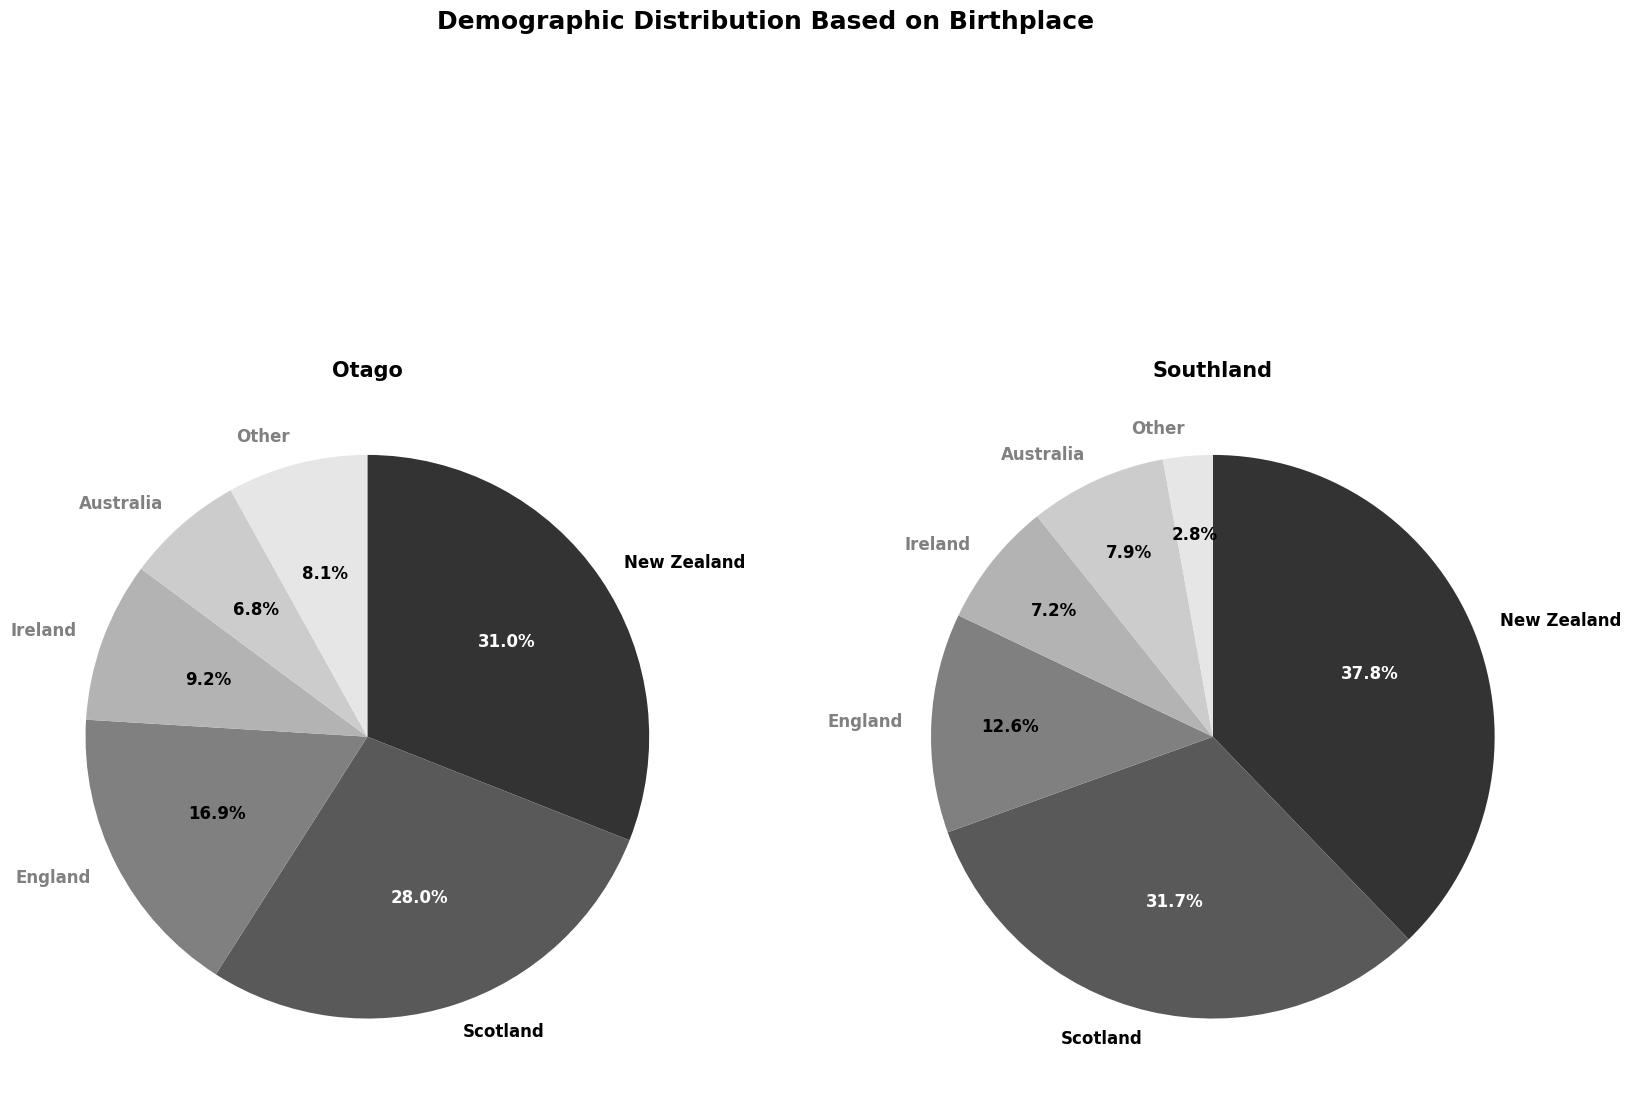

Python code for this plot:
import matplotlib.pyplot as plt
import seaborn as sns
import numpy as np

value1 = [18817, 17032, 10277, 5589, 4113, 4894]
value2 =[3312, 2782, 1104, 632, 690, 249]
label = ['New Zealand', 'Scotland', 'England', 'Ireland', 'Australia', 'Other']

fig = plt.figure(figsize=(20, 15))

color = ['0.2', '0.35', '0.5', '0.7', '0.8', '0.9']

# autopctのカスタム関数
def custom_autopct(pct):
    return f'{pct:.1f}%'  # テキストの形式を指定

ax1 = fig.add_subplot(121)
wedges1, texts1, autotexts1 = ax1.pie(x=value1, 
                                   labels=label, 
                                   autopct=custom_autopct, 
                                   startangle=90, 
                                   counterclock=False, 
                                   colors=color,
                                   textprops={'fontsize': 12, 'fontweight': 'bold', 'family': 'Times new roman'}
                                   )
ax1.set_title('Otago',
              fontsize=15,
              fontweight='bold',
              fontfamily='Times new roman' )

for i, autotext1 in enumerate(autotexts1):
    if label[i] in ['New Zealand', 'Scotland']:
        autotext1.set_color('white')
    else: autotext1.set_color('black')

for i, text1 in enumerate(texts1):
    if label[i] not in ['New Zealand', 'Scotland']:
        text1.set_color('gray')

ax2 = fig.add_subplot(122)
wedges2, texts2, autotexts2 = ax2.pie(x=value2, 
                                   labels=label, 
                                   autopct=custom_autopct, 
                                   startangle=90, 
                                   counterclock=False, 
                                   colors=color,
                                   textprops={'fontsize': 12, 'fontweight': 'bold', 'family': 'Times new roman'}
                                   )
ax2.set_title('Southland',
              fontsize=15,
              fontweight='bold',
              fontfamily='Times new roman')

#enumerate関数 リスト要素とそのインデックスを取得
for i, autotext2 in enumerate(autotexts2):
    if label[i] in ['New Zealand', 'Scotland']: #もしlabelのi番目の値が['New Zealand', 'Scotland']に含まれるなら
        autotext2.set_color('white')
    else: 
        autotext2.set_color('black')
        x, y = autotext2.get_position()  # 現在の位置を取得
        autotext2.set_position((x * 1.2, y * 1.2))  # 少し外側に移動

for i, text2 in enumerate(texts2):
    if label[i] not in ['New Zealand', 'Scotland']:
        text2.set_color('gray')

fig.suptitle('Demographic Distribution Based on Birthplace', 
             fontsize=18,
             fontweight='bold',
             fontfamily='Times new roman'
             )

plt.show()